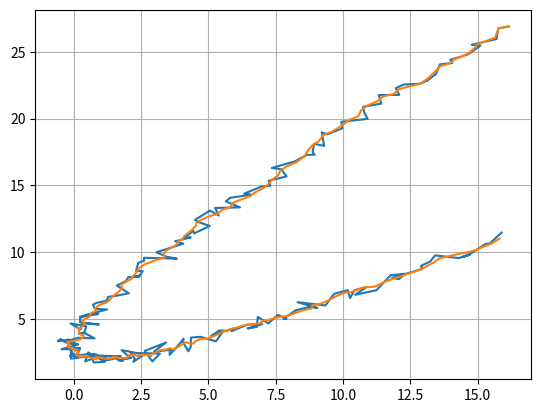

Reproduce this figure in Python.
import numpy as np
import matplotlib.pyplot as plt

# t range from -4 ~ 4
t = np.arange(-100, 101) / 25

# generate xy measurement noise error
noise_x = np.random.randn(201) / 4
noise_y = np.random.randn(201) / 4

# true trajectory
real_x = t**2
real_y = t**2 - 2*t + 3

# generate xy measurement data 
measure_x = real_x + noise_x
measure_y = real_y + noise_y

# Kalman filter for 2dimensional space
class KalmanFilter():

    # dt : time period of measurement
    # process_noise : acceleration standard deviation , measurement_noise : error standard deviation
    # input value format have to be value or list
    def __init__(self, dt, process_noise, measurement_noise, initial_state_mean, initial_state_covariance):
        self.dt = dt
        self.process_noise = process_noise
        self.measurement_noise = measurement_noise
        self.state_mean = np.array(initial_state_mean)
        self.state_covariance = np.array(initial_state_covariance)

        # constant acceleration / transition matrix : F
        self.transition_matrix = np.array([[1, dt, (dt**2)/2, 0, 0, 0],
                                           [0, 1, dt, 0, 0, 0],
                                           [0, 0, 1, 0, 0, 0],
                                           [0, 0, 0, 1, dt, (dt**2)/2],
                                           [0, 0, 0, 0, 1, dt],
                                           [0, 0, 0, 0, 0, 1]])

        # process_noise_matrix : Q
        self.process_noise_matrix = np.array([[(dt**4)/4, (dt**3)/2, (dt**2)/2, 0, 0, 0], 
                                              [(dt**3)/2, dt**2, dt, 0, 0, 0],
                                              [(dt**2)/2, dt, 1, 0, 0, 0],
                                              [ 0, 0, 0, (dt**4)/4, (dt**3)/2, (dt**2)/2],
                                              [ 0, 0, 0, (dt**3)/2, dt**2, dt],
                                              [ 0, 0, 0, (dt**2)/2, dt, 1]]) * (process_noise**2)

        # measurement uncertainty by measurement noise : R
        self.measurement_uncertainty = np.array([[measurement_noise**2, 0],
                                                 [ 0, measurement_noise**2]])

        # measurement matrix : H
        self.measurement_matrix = np.array([[1, 0, 0, 0, 0, 0],
                                            [0, 0, 0, 1, 0, 0]])

        # transition
        print(self.transition_matrix)
        print(self.process_noise_matrix)
        print(self.measurement_uncertainty)

    def predict(self):
        # @ : matrix multiplication
        self.state_mean = self.transition_matrix @ self.state_mean 
        self.state_covariance = self.transition_matrix @ self.state_covariance @ np.transpose(self.transition_matrix) + self.process_noise_matrix

    def update(self, measurement):
        # measurement_prediction : Hx
        measurement_prediction = np.dot(self.measurement_matrix, self.state_mean)
        # measur_predict_diff : z - Hx
        measure_predict_diff = measurement - measurement_prediction
        # temp : HPH' + R
        temp = self.measurement_matrix @ self.state_covariance @ np.transpose(self.measurement_matrix) + self.measurement_uncertainty
        # kalman gain calculation
        kalman_gain = self.state_covariance @ np.transpose(self.measurement_matrix) @ np.linalg.inv(temp)
        # update estimate with measurement
        self.state_mean = self.state_mean + kalman_gain @ measure_predict_diff
        # update covariance matrix
        self.state_covariance = np.dot((np.eye(np.shape(self.state_covariance)[0]) - np.dot(kalman_gain, self.measurement_matrix)), self.state_covariance)

        return self.state_mean[0], self.state_mean[3]


# dt : 0.04, process_noise : 0.3 (standard derivation of process noise matrix)
# measurement_noise = 0.1 

initial_mean = [0, 0, 0, 0, 0, 0]
initial_covariance = np.eye(6) * 500
test = KalmanFilter(0.04, 0.3, 0.1, initial_mean, initial_covariance)

# input : X_center, Y_center (measurement)
x_predict = []
y_predict = []
for i in range(len(t)):
    test.predict()
    temp_x, temp_y = test.update(np.array([measure_x[i], measure_y[i]]))
    x_predict.append(temp_x)
    y_predict.append(temp_y)

# output : real center (prediction)

# plot input value
plt.plot(measure_x, measure_y)
plt.plot(x_predict, y_predict)
plt.grid()
plt.show()